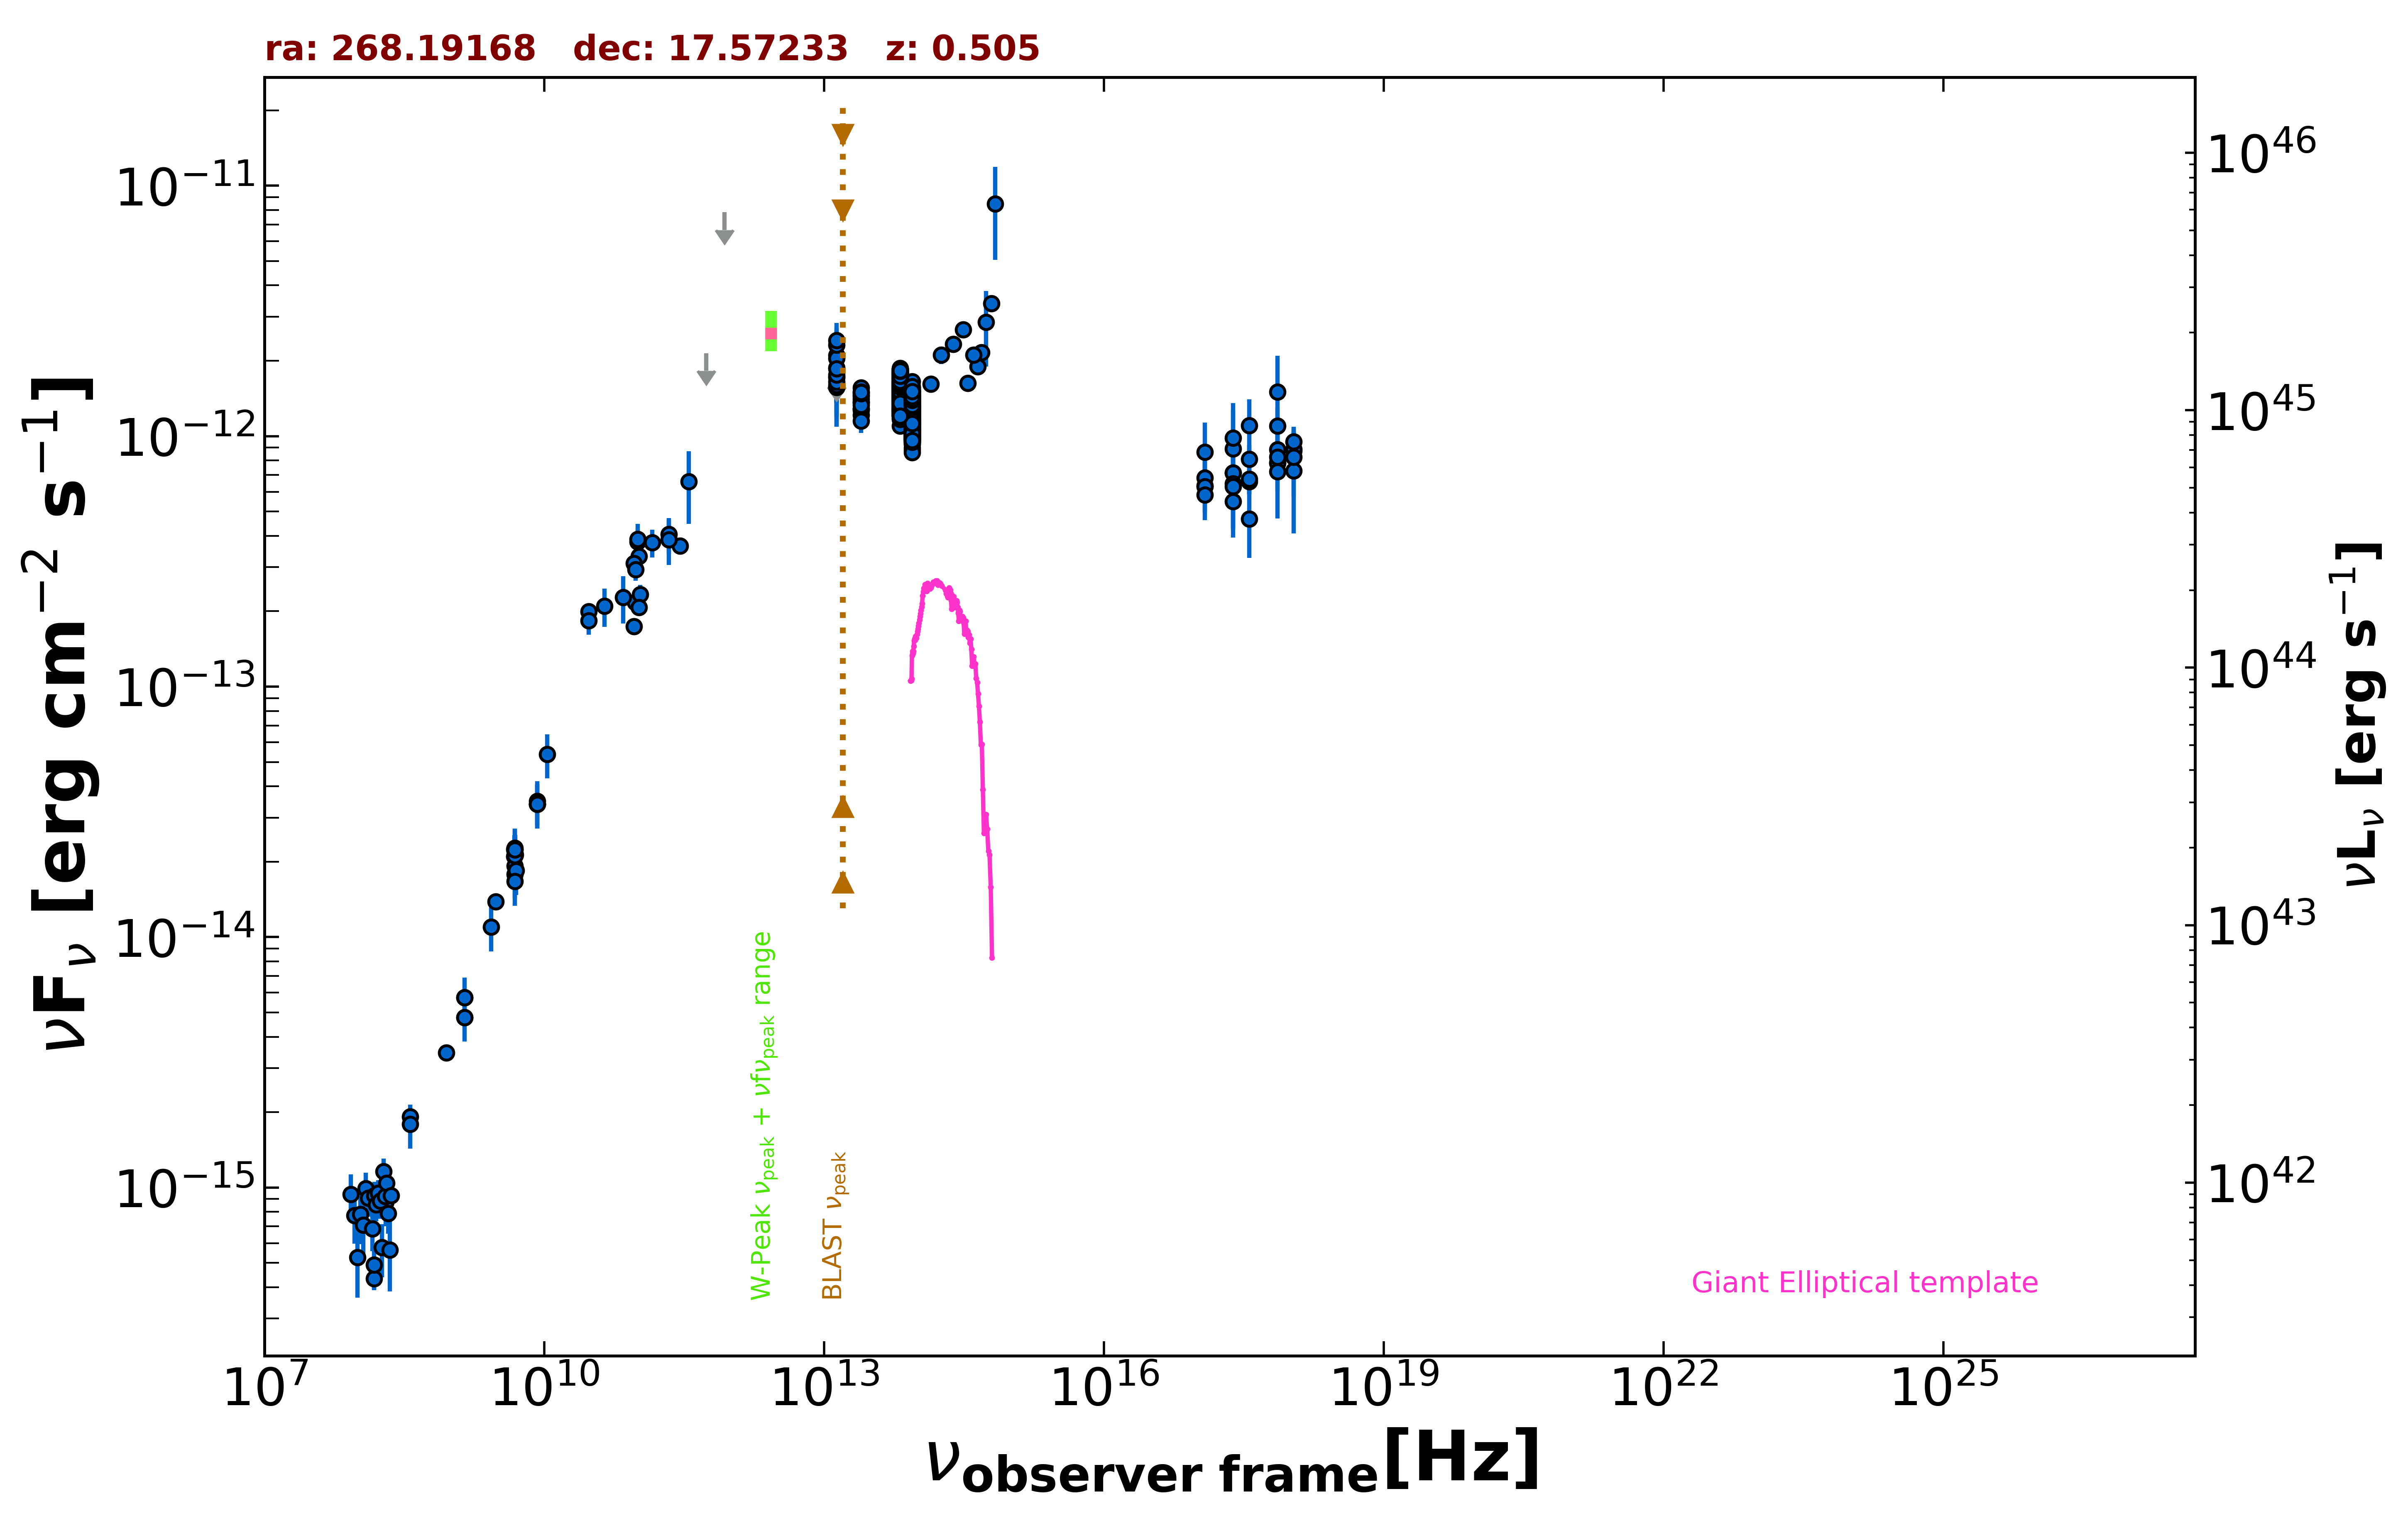

Values plotted in this chart, from the file beside it:
freq., flux, err_flux, MJD_start, MJD_end, flag, catalog, reference
1.400e+09, 4.778e-15, 1.665e-16, 55000, 55000, , NVSS, Condon et al. 1998  AJ  115  1693
8.870e+08, 3.456e-15, 2.475e-16, 55000, 55000, , RACS, Hale et al. 2021  PASA  38  e058
3.000e+09, 1.386e-14, 1.500e-17, 55000, 55000, , VLASSQL, Gordon et al. 2021  ApJS  255  30
2.418e+17, 8.921e-13, 4.617e-13, 55000, 55000, , XMMSL2, Saxton et al. 2008  A&A  480  611
7.253e+17, 1.505e-12, 5.911e-13, 55000, 55000, , XMMSL2, Saxton et al. 2008  A&A  480  611
2.418e+17, 7.151e-13, 2.901e-13, 55000, 55000, , XMMSL2, Saxton et al. 2008  A&A  480  611
7.253e+17, 7.824e-13, 3.127e-13, 55000, 55000, , XMMSL2, Saxton et al. 2008  A&A  480  611
2.418e+17, 7.146e-13, 2.091e-13, 55000, 55000, , RASS, Boller et al. 2016  A&A  103  1
2.418e+17, 6.467e-13, 7.330e-14, 55943, 56308, , 1OUSX, Giommi et al. in preparation
1.209e+17, 6.334e-13, 7.360e-14, 55943, 56308, , 1OUSX, Giommi et al. in preparation
3.627e+17, 6.599e-13, 7.295e-14, 55943, 56308, , 1OUSX, Giommi et al. in preparation
7.253e+17, 7.829e-13, 5.290e-14, 55943, 56308, , 1OUSX, Giommi et al. in preparation
1.088e+18, 8.736e-13, 1.083e-13, 55943, 56308, , 1OUSX, Giommi et al. in preparation
7.253e+17, 8.832e-13, 7.885e-14, 55000, 55000, , 2SXPS, Evans et al. 2020  ApJS  247  54
1.209e+17, 6.823e-13, 1.098e-13, 55000, 55000, , 2SXPS, Evans et al. 2020  ApJS  247  54
3.627e+17, 8.082e-13, 1.116e-13, 55000, 55000, , 2SXPS, Evans et al. 2020  ApJS  247  54
1.088e+18, 8.882e-13, 1.568e-13, 55000, 55000, , 2SXPS, Evans et al. 2020  ApJS  247  54
1.500e+08, 4.336e-16, 4.365e-17, 55000, 55000, , TGSS150, Intema et al. 2017  A&A  598  A781
8.400e+09, 3.396e-14, 0.000e+00, 55000, 55000, , CRATES, Healey et al. 2007  ApJS  171  61
4.800e+09, 2.098e-14, 1.875e-15, 55000, 55000, , GB6, Gregory et al. 1996  ApJS  103  427
4.800e+09, 2.242e-14, 3.075e-15, 55000, 55000, , GB87, Gregory et al. 1992  VizieR  VIII/14/j20…
4.850e+09, 2.231e-14, 0.000e+00, 55000, 55000, , NORTH20, White and Becker  1992  ApJS  79  331
1.400e+09, 5.740e-15, 0.000e+00, 55000, 55000, , NORTH20, White and Becker  1992  ApJS  79  331
3.650e+08, 1.916e-15, 0.000e+00, 55000, 55000, , NORTH20, White and Becker  1992  ApJS  79  331
9.435e+10, 2.170e-13, 1.890e-14, 56172, 56172, , ALMA, Bonato et al. 2019  MNRAS  485  1188
1.063e+11, 2.338e-13, 2.125e-14, 56172, 56172, , ALMA, Bonato et al. 2019  MNRAS  485  1188
1.035e+11, 3.312e-13, 1.035e-14, 56670, 56670, , ALMA, Bonato et al. 2019  MNRAS  485  1188
9.146e+10, 3.110e-13, 9.150e-15, 56670, 56670, , ALMA, Bonato et al. 2019  MNRAS  485  1188
2.850e+11, 3.648e-13, 2.850e-14, 57195, 57195, , ALMA, Bonato et al. 2019  MNRAS  485  1188
9.506e+10, 2.937e-13, 2.855e-14, 57195, 57195, , ALMA, Bonato et al. 2019  MNRAS  485  1188
1.035e+11, 2.070e-13, 1.035e-14, 57449, 57449, , ALMA, Bonato et al. 2019  MNRAS  485  1188
9.150e+10, 1.739e-13, 9.150e-15, 57449, 57449, , ALMA, Bonato et al. 2019  MNRAS  485  1188
1.000e+11, 3.792e-13, 6.665e-14, 55000, 55000, , PCCS2100, GHz The Planck Collaboration 2018  A&A  …
2.170e+11, 4.054e-13, 6.630e-14, 55000, 55000, , PCCS2217, GHz The Planck Collaboration 2018  A&A  …
3.000e+10, 1.993e-13, 1.505e-14, 55000, 55000, , PCCS2, 30 GHz The Planck Collaboration 2018  A&…
3.000e+10, 1.836e-13, 2.260e-14, 55000, 55000, , PCNT, The Planck Collaboration 2018  A&A  619 …
4.400e+10, 2.097e-13, 3.665e-14, 55000, 55000, , PCNT, The Planck Collaboration 2018  A&A  619 …
7.000e+10, 2.273e-13, 4.890e-14, 55000, 55000, , PCNT, The Planck Collaboration 2018  A&A  619 …
1.000e+11, 3.876e-13, 3.340e-14, 55000, 55000, , PCNT, The Planck Collaboration 2018  A&A  619 …
1.430e+11, 3.755e-13, 4.730e-14, 55000, 55000, , PCNT, The Planck Collaboration 2018  A&A  619 …
2.170e+11, 3.856e-13, 7.905e-14, 55000, 55000, , PCNT, The Planck Collaboration 2018  A&A  619 …
3.530e+11, 6.584e-13, 2.118e-13, 55000, 55000, , PCNT, The Planck Collaboration 2018  A&A  619 …
5.450e+11, 2.146e-12, 0.000e+00, 55000, 55000, UL, PCNT, The Planck Collaboration 2018  A&A  619 …
8.570e+11, 7.829e-12, 0.000e+00, 55000, 55000, UL, PCNT, The Planck Collaboration 2018  A&A  619 …
1.389e+14, 1.615e-12, 1.115e-13, 55000, 55000, , 2MASS, Skrutskie et al. 2006  AJ  131  1163
1.804e+14, 2.108e-12, 1.710e-13, 55000, 55000, , 2MASS, Skrutskie et al. 2006  AJ  131  1163
2.427e+14, 2.333e-12, 1.420e-13, 55000, 55000, , 2MASS, Skrutskie et al. 2006  AJ  131  1163
8.817e+13, 1.338e-12, 4.000e-15, 55000, 55000, , UNWISE, Schlafly et al. 2019  ApJS  240  30
6.517e+13, 1.563e-12, 5.000e-15, 55000, 55000, , UNWISE, Schlafly et al. 2019  ApJS  240  30
8.817e+13, 1.442e-12, 3.200e-14, 55000, 55000, , WISE, Wright et al. 2010  AJ  140  1868
6.517e+13, 1.739e-12, 3.500e-14, 55000, 55000, , WISE, Wright et al. 2010  AJ  140  1868
2.498e+13, 1.378e-12, 4.450e-14, 55000, 55000, , WISE, Wright et al. 2010  AJ  140  1868
1.363e+13, 1.722e-12, 1.620e-13, 55000, 55000, , WISE, Wright et al. 2010  AJ  140  1868
8.817e+13, 1.251e-12, 4.600e-14, 56736, 56736, , NEOWISE, Mainzer et al. 2014  ApJ  792  30
6.517e+13, 1.533e-12, 5.500e-14, 56736, 56736, , NEOWISE, Mainzer et al. 2014  ApJ  792  30
8.817e+13, 1.328e-12, 4.150e-14, 56737, 56737, , NEOWISE, Mainzer et al. 2014  ApJ  792  30
6.517e+13, 1.573e-12, 5.650e-14, 56737, 56737, , NEOWISE, Mainzer et al. 2014  ApJ  792  30
8.817e+13, 1.370e-12, 4.400e-14, 56736, 56736, , NEOWISE, Mainzer et al. 2014  ApJ  792  30
6.517e+13, 1.576e-12, 5.250e-14, 56736, 56736, , NEOWISE, Mainzer et al. 2014  ApJ  792  30
8.817e+13, 1.296e-12, 4.200e-14, 56736, 56736, , NEOWISE, Mainzer et al. 2014  ApJ  792  30
... 758 more rows
